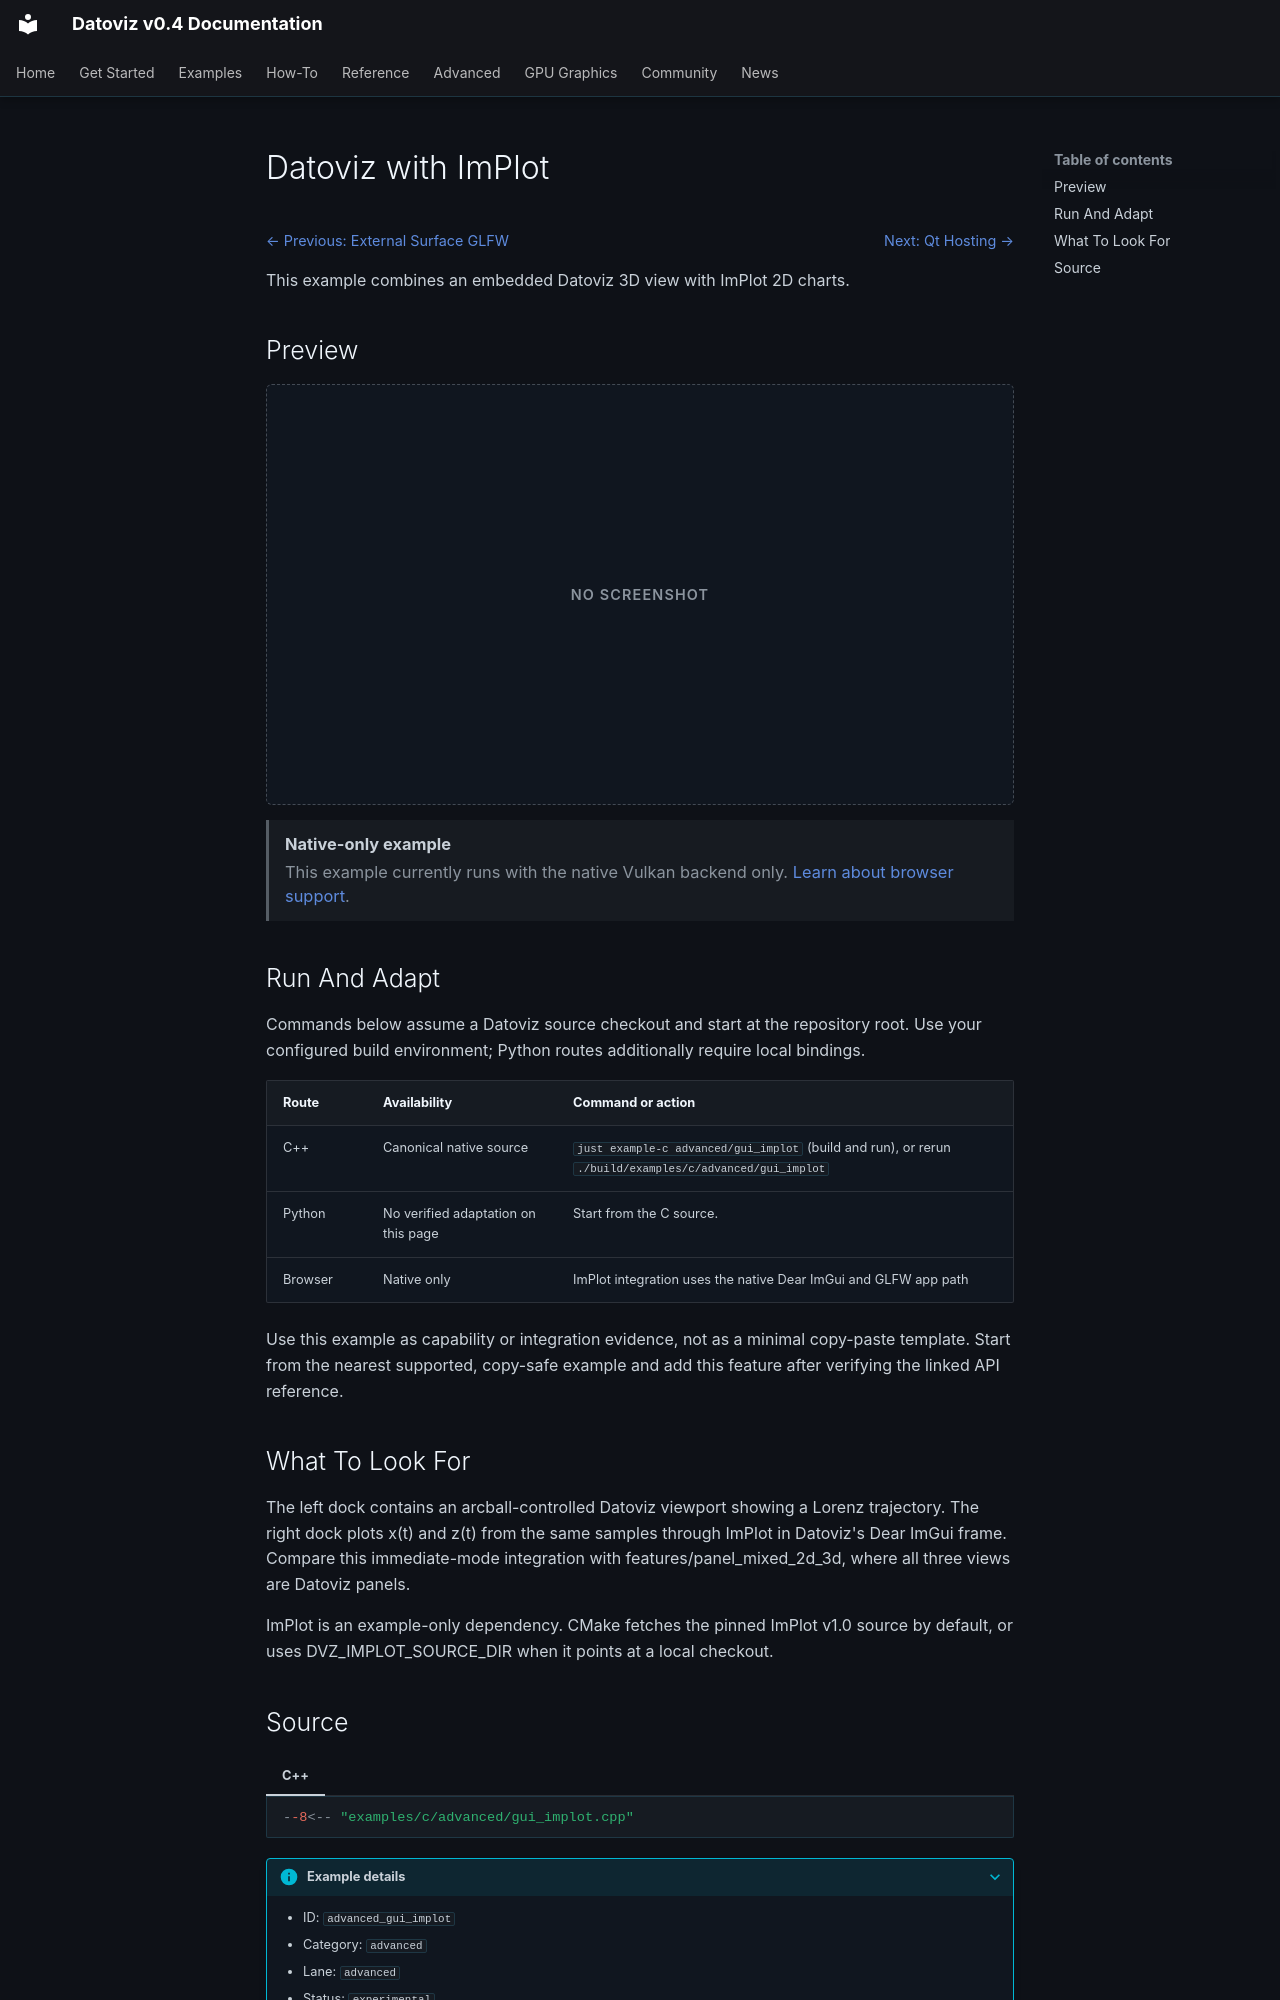

repository: datoviz/datoviz · page: examples/advanced/gui-implot/index.html · generator: mkdocs

# Datoviz with ImPlot

<!-- WARNING: generated by tools/build_gallery.py from examples/c/MANIFEST.yaml -->

<nav class="dvz-example-nav dvz-example-nav--top" aria-label="Example navigation">
<div class="dvz-example-nav__siblings">
<span class="dvz-example-nav__previous"><a href="../external-surface-glfw/">← Previous: External Surface GLFW</a></span>
<span class="dvz-example-nav__next"><a href="../qt-hosting/">Next: Qt Hosting →</a></span>
</div>
</nav>

This example combines an embedded Datoviz 3D view with ImPlot 2D charts.

## Preview

<div class="dvz-gallery-placeholder dvz-gallery-placeholder--not-required" role="img" aria-label="No screenshot for Datoviz with ImPlot"><span>No screenshot</span></div>

<aside class="dvz-webgpu-unavailable" role="note">
<strong>Native-only example</strong>
<span>This example currently runs with the native Vulkan backend only. <a href="../../../reference/webgpu-subset/">Learn about browser support</a>.</span>
</aside>

## Run And Adapt

Commands below assume a Datoviz source checkout and start at the repository root.
Use your configured build environment; Python routes additionally require local bindings.

| Route | Availability | Command or action |
| --- | --- | --- |
| C++ | Canonical native source | `just example-c advanced/gui_implot` (build and run), or rerun `./build/examples/c/advanced/gui_implot` |
| Python | No verified adaptation on this page | Start from the C source. |
| Browser | Native only | ImPlot integration uses the native Dear ImGui and GLFW app path |

Use this example as capability or integration evidence, not as a minimal copy-paste
template. Start from the nearest supported, copy-safe example and add this feature
after verifying the linked API reference.

## What To Look For

The left dock contains an arcball-controlled Datoviz viewport showing a Lorenz trajectory. The right dock plots x(t) and z(t) from the same samples through ImPlot in Datoviz's Dear ImGui frame. Compare this immediate-mode integration with features/panel_mixed_2d_3d, where all three views are Datoviz panels.

ImPlot is an example-only dependency. CMake fetches the pinned ImPlot v1.0 source by default, or uses DVZ_IMPLOT_SOURCE_DIR when it points at a local checkout.
